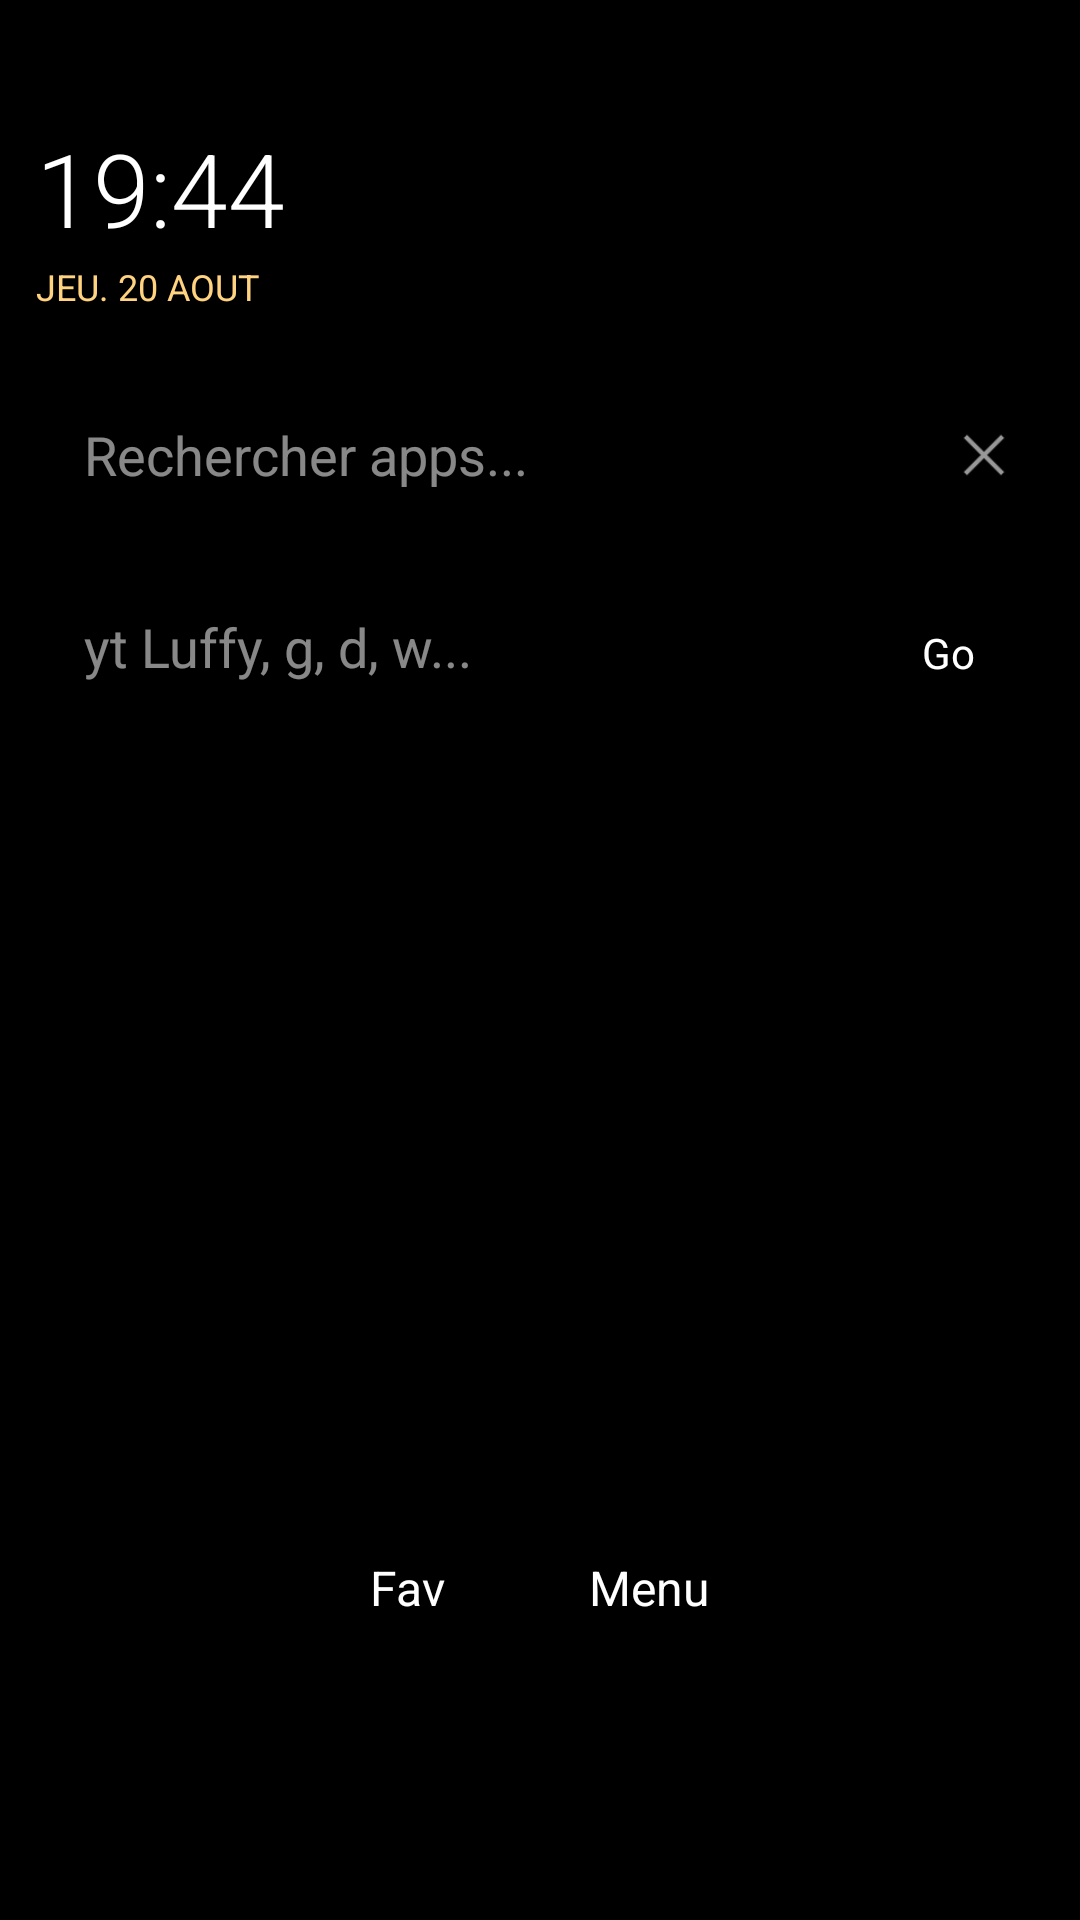

Layout XML and referenced resources for this Android screen:
<!-- AndroidManifest.xml: application theme android:Theme.Light.NoTitleBar.Fullscreen -->
<!-- res/layout/activity_main.xml -->
<?xml version="1.0" encoding="utf-8"?>
<FrameLayout xmlns:android="http://schemas.android.com/apk/res/android"
    android:id="@+id/root"
    android:layout_width="match_parent"
    android:layout_height="match_parent"
    android:background="#000000">
    <ImageView android:id="@+id/wallpaper" android:layout_width="match_parent" android:layout_height="match_parent" android:scaleType="centerCrop" />
    <FrameLayout android:id="@+id/widgetContainer" android:layout_width="match_parent" android:layout_height="match_parent" />
    <LinearLayout android:layout_width="match_parent" android:layout_height="match_parent" android:orientation="vertical" android:paddingTop="40dp" android:paddingLeft="12dp" android:paddingRight="12dp">
        <TextView android:id="@+id/clock" android:layout_width="wrap_content" android:layout_height="wrap_content" android:text="19:44" android:textSize="34sp" android:textColor="#FFFFFF" android:fontFamily="sans-serif-light" />
        <TextView android:id="@+id/dateInfo" android:layout_width="wrap_content" android:layout_height="wrap_content" android:text="JEU. 20 AOUT" android:textSize="12sp" android:textColor="#FFD37F" android:layout_marginTop="2dp" />
        <LinearLayout android:layout_width="match_parent" android:layout_height="wrap_content" android:orientation="horizontal" android:layout_marginTop="20dp">
            <EditText android:id="@+id/searchAppsMain" android:layout_width="0dp" android:layout_height="56dp" android:layout_weight="1" android:hint="Rechercher apps..." android:background="@android:color/transparent" android:padding="16dp" android:textColor="#FFFFFF" android:textColorHint="#88FFFFFF" android:singleLine="true" />
            <ImageView android:id="@+id/clearApps" android:layout_width="40dp" android:layout_height="40dp" android:src="@android:drawable/ic_menu_close_clear_cancel" android:layout_gravity="center" android:padding="8dp" />
        </LinearLayout>
        <LinearLayout android:layout_width="match_parent" android:layout_height="wrap_content" android:orientation="horizontal" android:layout_marginTop="8dp">
            <EditText android:id="@+id/searchWebMain" android:layout_width="0dp" android:layout_height="56dp" android:layout_weight="1" android:hint="yt Luffy, g, d, w..." android:background="@android:color/transparent" android:padding="16dp" android:textColor="#FFFFFF" android:textColorHint="#88FFFFFF" android:singleLine="true" />
            <TextView android:id="@+id/btnWebGo" android:layout_width="64dp" android:layout_height="56dp" android:text="Go" android:gravity="center" android:textColor="#FFFFFF" />
        </LinearLayout>
        <androidx.recyclerview.widget.RecyclerView android:id="@+id/rvFavorites" android:layout_width="match_parent" android:layout_height="0dp" android:layout_weight="1" android:padding="4dp" android:layout_marginTop="12dp" />
        <androidx.recyclerview.widget.RecyclerView android:id="@+id/rvSuggestions" android:layout_width="match_parent" android:layout_height="wrap_content" android:visibility="gone" />
        <LinearLayout android:layout_width="match_parent" android:layout_height="wrap_content" android:gravity="center" android:orientation="horizontal" android:layout_marginTop="12dp" android:layout_marginBottom="8dp">
            <TextView android:id="@+id/btnAddFav" android:layout_width="wrap_content" android:layout_height="wrap_content" android:text="Fav" android:textColor="#FFFFFF" android:padding="12dp" android:textSize="16sp" />
            <TextView android:id="@+id/btnMenu" android:layout_width="wrap_content" android:layout_height="wrap_content" android:text="Menu" android:textColor="#FFFFFF" android:padding="12dp" android:layout_marginLeft="24dp" android:textSize="16sp" />
        </LinearLayout>
        <LinearLayout android:id="@+id/dock" android:layout_width="match_parent" android:layout_height="wrap_content" android:orientation="horizontal" android:gravity="center" android:padding="8dp">
            <FrameLayout android:id="@+id/dPhone" android:layout_width="0dp" android:layout_height="64dp" android:layout_weight="1"><ImageView android:layout_width="48dp" android:layout_height="48dp" android:layout_gravity="center" /></FrameLayout>
            <FrameLayout android:id="@+id/dMsg" android:layout_width="0dp" android:layout_height="64dp" android:layout_weight="1"><ImageView android:layout_width="48dp" android:layout_height="48dp" android:layout_gravity="center" /></FrameLayout>
            <FrameLayout android:id="@+id/dExtra" android:layout_width="0dp" android:layout_height="64dp" android:layout_weight="1"><ImageView android:layout_width="48dp" android:layout_height="48dp" android:layout_gravity="center" /></FrameLayout>
            <FrameLayout android:id="@+id/dDrawer" android:layout_width="0dp" android:layout_height="64dp" android:layout_weight="1"><ImageView android:layout_width="48dp" android:layout_height="48dp" android:layout_gravity="center" /></FrameLayout>
            <FrameLayout android:id="@+id/dCam" android:layout_width="0dp" android:layout_height="64dp" android:layout_weight="1"><ImageView android:layout_width="48dp" android:layout_height="48dp" android:layout_gravity="center" /></FrameLayout>
            <FrameLayout android:id="@+id/dChrome" android:layout_width="0dp" android:layout_height="64dp" android:layout_weight="1"><ImageView android:layout_width="48dp" android:layout_height="48dp" android:layout_gravity="center" /></FrameLayout>
        </LinearLayout>
    </LinearLayout>
</FrameLayout>
<!-- resources referenced by this layout -->
<resources>

</resources>
